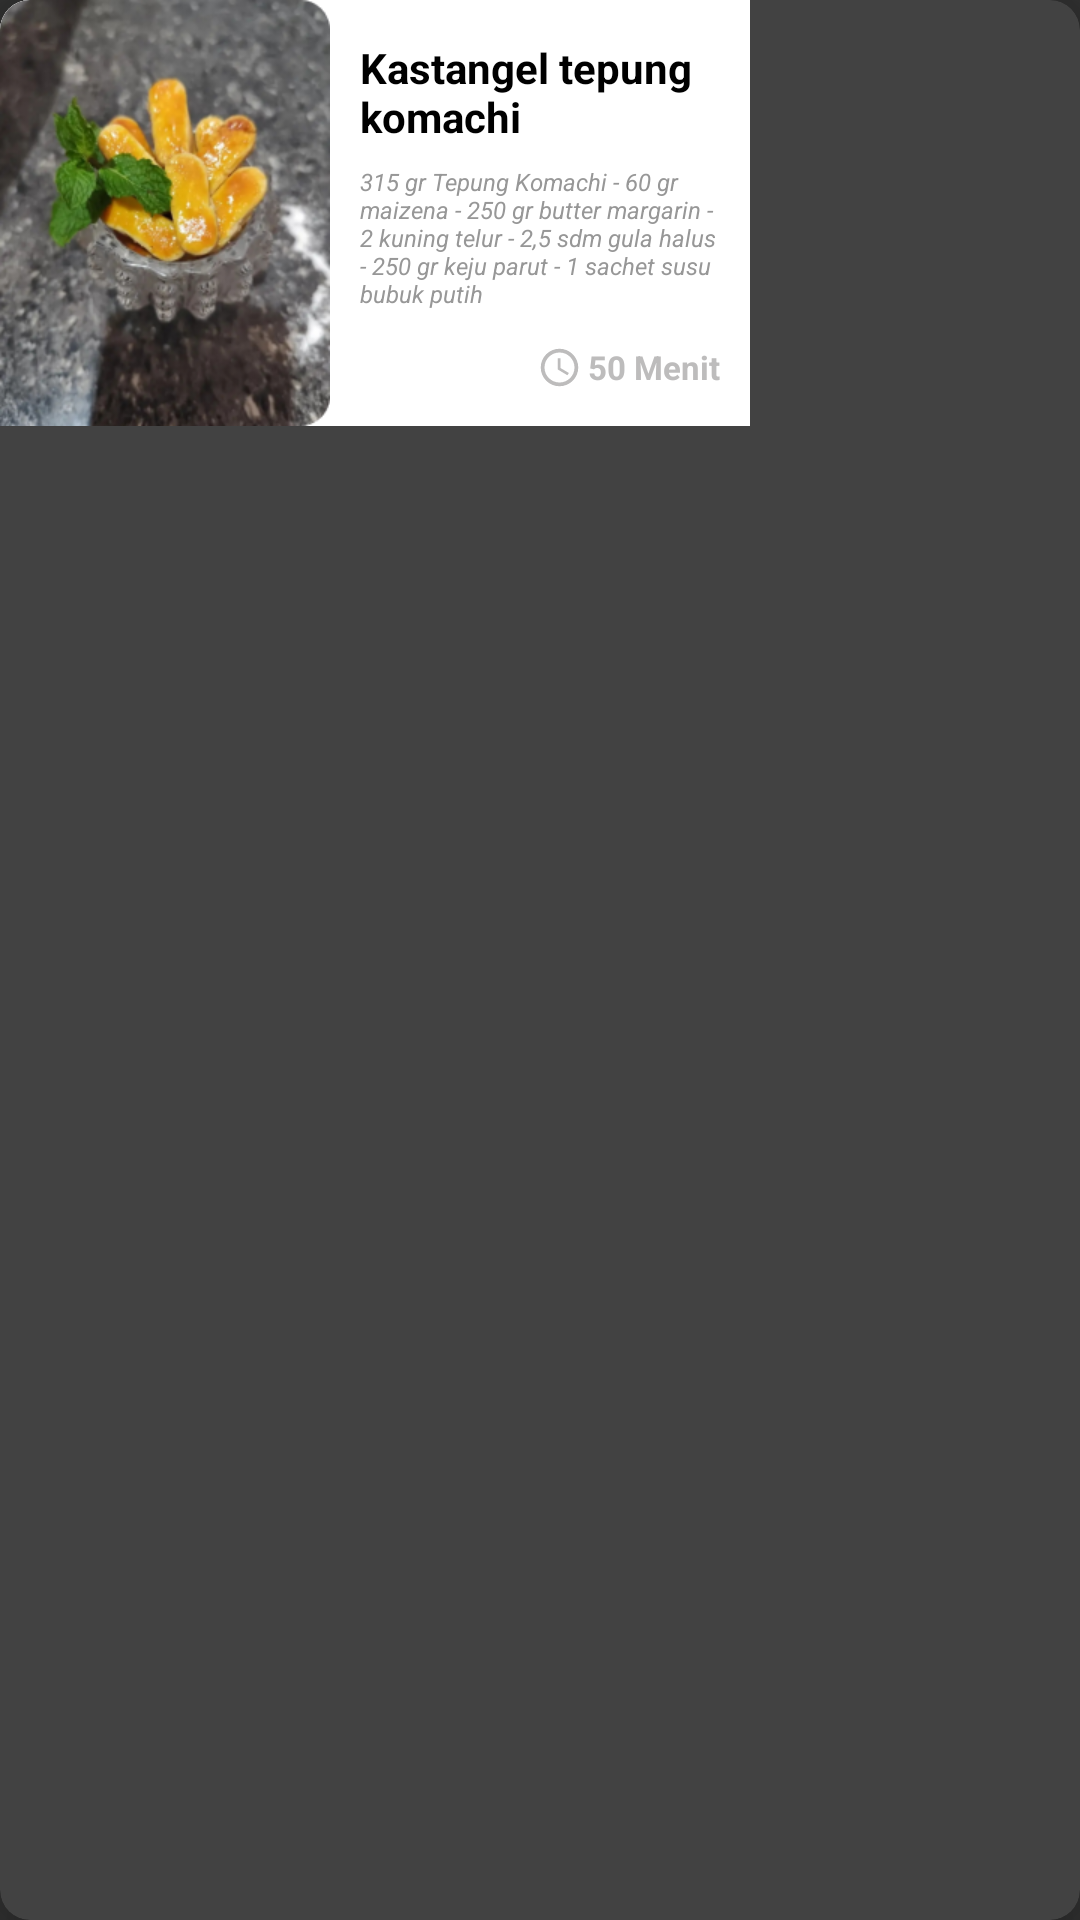

Produce the Android XML layout that renders to this screen, including the resource entries it uses.
<!-- AndroidManifest.xml: application theme Theme.AppCookBook -->
<!-- res/layout/recycleview_populer.xml -->
<?xml version="1.0" encoding="utf-8"?>
<androidx.cardview.widget.CardView xmlns:android="http://schemas.android.com/apk/res/android"
    xmlns:app="http://schemas.android.com/apk/res-auto"
    android:id="@+id/listView"
    android:layout_width="wrap_content"
    android:layout_height="wrap_content"
    android:layout_margin="10dp"
    app:cardElevation="10dp"
    app:cardCornerRadius="10dp"
    android:background="@color/white">

    <RelativeLayout
        android:layout_width="250dp"
        android:layout_height="wrap_content"
        android:background="@color/white">

        <ImageView
            android:id="@+id/imageView"
            android:layout_width="110dp"
            android:layout_height="142dp"
            android:background="@color/white"
            app:srcCompat="@drawable/kastangel"
            android:layout_alignParentStart="true"/>

        <ImageView
            android:id="@+id/bookmark"
            android:layout_width="wrap_content"
            android:layout_height="wrap_content"
            android:layout_alignParentStart="true"
            android:padding="10dp"
            android:src="@drawable/baseline_bookmark_border_24_white" />

        <TextView
            android:id="@+id/title"
            android:layout_width="130dp"
            android:layout_height="wrap_content"
            android:layout_alignParentEnd="true"
            android:layout_marginStart="15dp"
            android:layout_marginTop="13dp"
            android:text="Kastangel tepung komachi"
            android:textColor="@color/black"
            android:textSize="14sp"
            android:textStyle="bold" />

        <TextView
            android:id="@+id/premis"
            android:layout_width="120dp"
            android:layout_height="wrap_content"
            android:layout_alignParentEnd="true"
            android:layout_marginStart="15dp"
            android:layout_marginTop="55dp"
            android:text="@string/premis_kastangel"
            android:textSize="8sp"
            android:textStyle="italic"
            android:layout_marginEnd="10dp"
            android:textColor="#979797" />

        <TextView
            android:id="@+id/timer"
            android:layout_width="wrap_content"
            android:layout_height="wrap_content"
            android:layout_alignParentEnd="true"
            android:layout_marginEnd="10dp"
            android:layout_marginStart="15dp"
            android:layout_marginTop="115dp"
            android:text="50 Menit"
            android:textColor="#BDBCBC"
            android:textSize="11sp"
            android:drawableStart="@drawable/baseline_access_time_24"
            android:drawablePadding="2dp"
            android:textStyle="bold" />
    </RelativeLayout>

</androidx.cardview.widget.CardView>
<!-- resources referenced by this layout -->
<resources>
  <!-- drawable baseline_access_time_24 (drawable) -->
  <vector xmlns:android="http://schemas.android.com/apk/res/android" android:height="15dp" android:tint="#BDBCBC" android:viewportHeight="24" android:viewportWidth="24" android:width="15dp">
        
      <path android:fillColor="@android:color/white" android:pathData="M11.99,2C6.47,2 2,6.48 2,12s4.47,10 9.99,10C17.52,22 22,17.52 22,12S17.52,2 11.99,2zM12,20c-4.42,0 -8,-3.58 -8,-8s3.58,-8 8,-8 8,3.58 8,8 -3.58,8 -8,8z"/>
        
      <path android:fillColor="@android:color/white" android:pathData="M12.5,7H11v6l5.25,3.15 0.75,-1.23 -4.5,-2.67z"/>
      
  </vector>
  <!-- drawable kastangel: png bitmap (drawable, 154345 bytes) -->
  <string name="premis_kastangel">315 gr Tepung Komachi - 60 gr maizena - 250 gr butter
              margarin - 2 kuning telur - 2,5 sdm gula halus - 250 gr
              keju parut - 1 sachet susu bubuk putih</string>
  <style name="Theme.AppCookBook" parent="Base.Theme.AppCookBook" />
  <style name="Base.Theme.AppCookBook" parent="Theme.AppCompat.NoActionBar">
          
          
      </style>
  <!-- not gathered from this repository: default colours our renderer supplied (Android Studio template values) -->
  <color name="black">#FF000000</color>
  <color name="white">#FFFFFFFF</color>
</resources>
